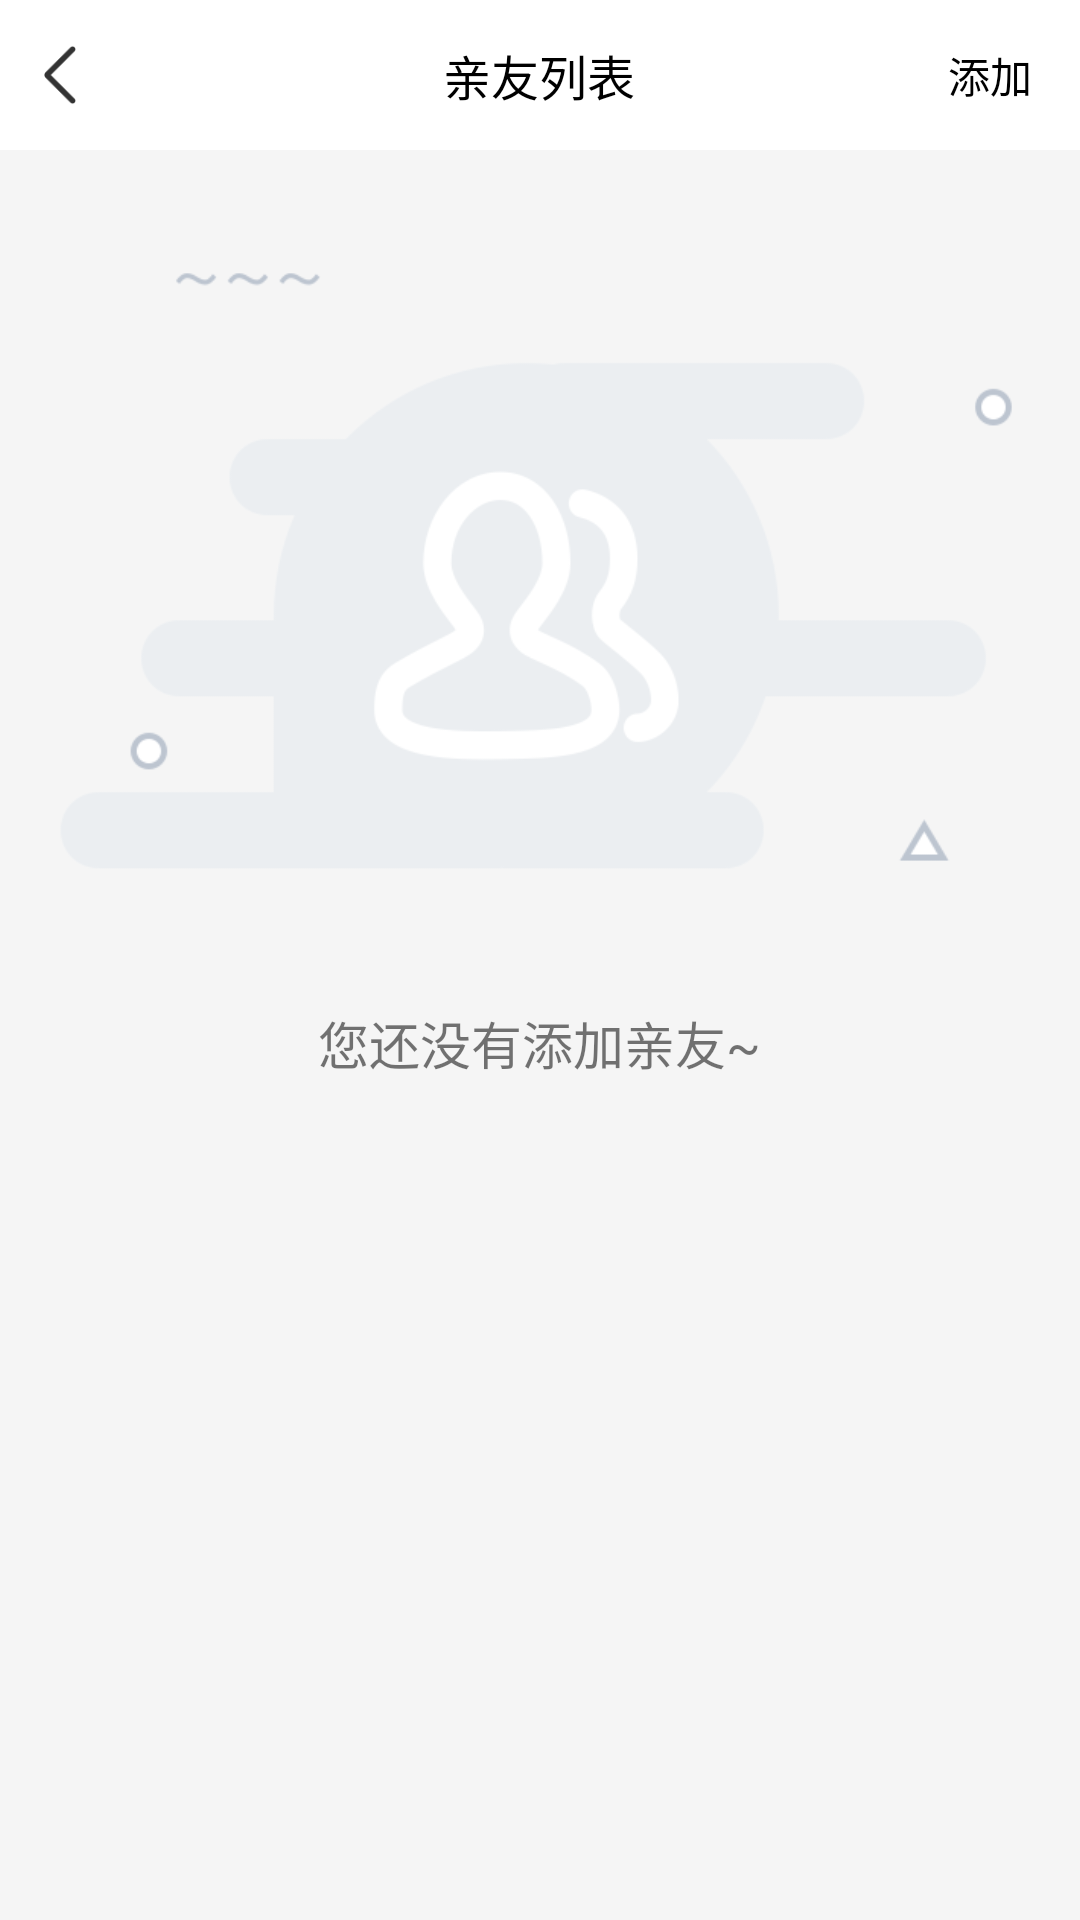

Write the Android layout XML for this screen, with the resource values it uses.
<!-- AndroidManifest.xml: application theme Theme.Paradise -->
<!-- res/layout/activity_friends_list.xml -->
<?xml version="1.0" encoding="utf-8"?>
<LinearLayout xmlns:android="http://schemas.android.com/apk/res/android"
    xmlns:app="http://schemas.android.com/apk/res-auto"
    xmlns:tools="http://schemas.android.com/tools"
    android:layout_width="match_parent"
    android:layout_height="match_parent"
    android:background="@color/gray_main"
    android:orientation="vertical"
    tools:context=".ui.activity.FriendsListActivity">

    <LinearLayout
        android:layout_width="match_parent"
        android:layout_height="50dp"
        android:background="@color/white"
        android:orientation="horizontal"
        android:paddingTop="5dp"
        android:paddingBottom="5dp">

        <ImageView
            android:id="@+id/friendsListBackIv"
            android:layout_width="40dp"
            android:layout_height="40dp"
            android:contentDescription="返回上一界面"
            android:padding="10dp"
            android:src="@drawable/icon_back" />

        <TextView
            android:layout_width="0px"
            android:layout_height="match_parent"
            android:layout_gravity="center"
            android:layout_marginEnd="-20dp"
            android:layout_weight="1"
            android:contentDescription="亲友列表"
            android:gravity="center"
            android:singleLine="true"
            android:text="亲友列表"
            android:textColor="@color/black"
            android:textSize="16sp" />

        <TextView
            android:id="@+id/addFriendTv"
            android:layout_width="60dp"
            android:layout_height="40dp"
            android:gravity="center"
            android:text="添加"
            android:textColor="@color/black" />

    </LinearLayout>

    <FrameLayout
        android:layout_width="match_parent"
        android:layout_height="match_parent">

        <FrameLayout
            android:id="@+id/noFriendsContainer"
            android:layout_width="350dp"
            android:layout_height="350dp"
            android:layout_gravity="center_horizontal"
            android:background="@drawable/tupian_meiyouhaoyou">

            <TextView
                android:layout_width="wrap_content"
                android:layout_height="wrap_content"
                android:layout_gravity="center_horizontal|bottom"
                android:layout_marginBottom="40dp"
                android:text="您还没有添加亲友~"
                android:textSize="17sp" />

        </FrameLayout>

        <androidx.recyclerview.widget.RecyclerView
            android:id="@+id/friendsListRv"
            android:layout_width="match_parent"
            android:layout_height="match_parent"
            android:orientation="vertical"
            android:overScrollMode="never"
            android:paddingBottom="10dp"
            app:layoutManager="androidx.recyclerview.widget.LinearLayoutManager"
            tools:itemCount="40" />

    </FrameLayout>

</LinearLayout>
<!-- resources referenced by this layout -->
<resources>
  <color name="black">#FF000000</color>
  <color name="gray_main">#F5F5F5</color>
  <color name="white">#FFFFFFFF</color>
  <!-- drawable icon_back: png bitmap (drawable, 606 bytes) -->
  <!-- drawable tupian_meiyouhaoyou: png bitmap (drawable, 28211 bytes) -->
  <style name="Theme.Paradise" parent="Theme.MaterialComponents.Light.NoActionBar">
          
          <item name="colorPrimary">@color/red_main</item>
          <item name="colorPrimaryVariant">@color/purple_700</item>
          <item name="colorOnPrimary">@color/white</item>
          
          <item name="colorSecondary">@color/teal_200</item>
          <item name="colorSecondaryVariant">@color/teal_700</item>
          <item name="colorOnSecondary">@color/black</item>
          
          <item name="android:statusBarColor" tools:targetApi="l">?attr/colorPrimaryVariant</item>
          
      </style>
  <color name="red_main">#FF5050</color>
  <color name="purple_700">#FF3700B3</color>
  <color name="teal_200">#FF03DAC5</color>
  <color name="teal_700">#FF018786</color>
</resources>
